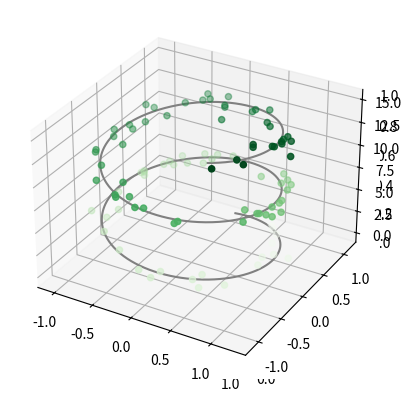

Source code (Python):
#!/usr/bin/env python

from mpl_toolkits import mplot3d
import numpy as np
import matplotlib.pyplot as plt

fig = plt.figure()
ax = plt.axes(projection='3d')

ax = plt.axes(projection='3d')

# Data for a three-dimensional line
zline = np.linspace(0, 15, 1000)
xline = np.sin(zline)
yline = np.cos(zline)
ax.plot3D(xline, yline, zline, 'gray')

# Data for three-dimensional scattered points
zdata = 15 * np.random.random(100)
xdata = np.sin(zdata) + 0.1 * np.random.randn(100)
ydata = np.cos(zdata) + 0.1 * np.random.randn(100)
ax.scatter3D(xdata, ydata, zdata, c=zdata, cmap='Greens');

plt.show()
    
